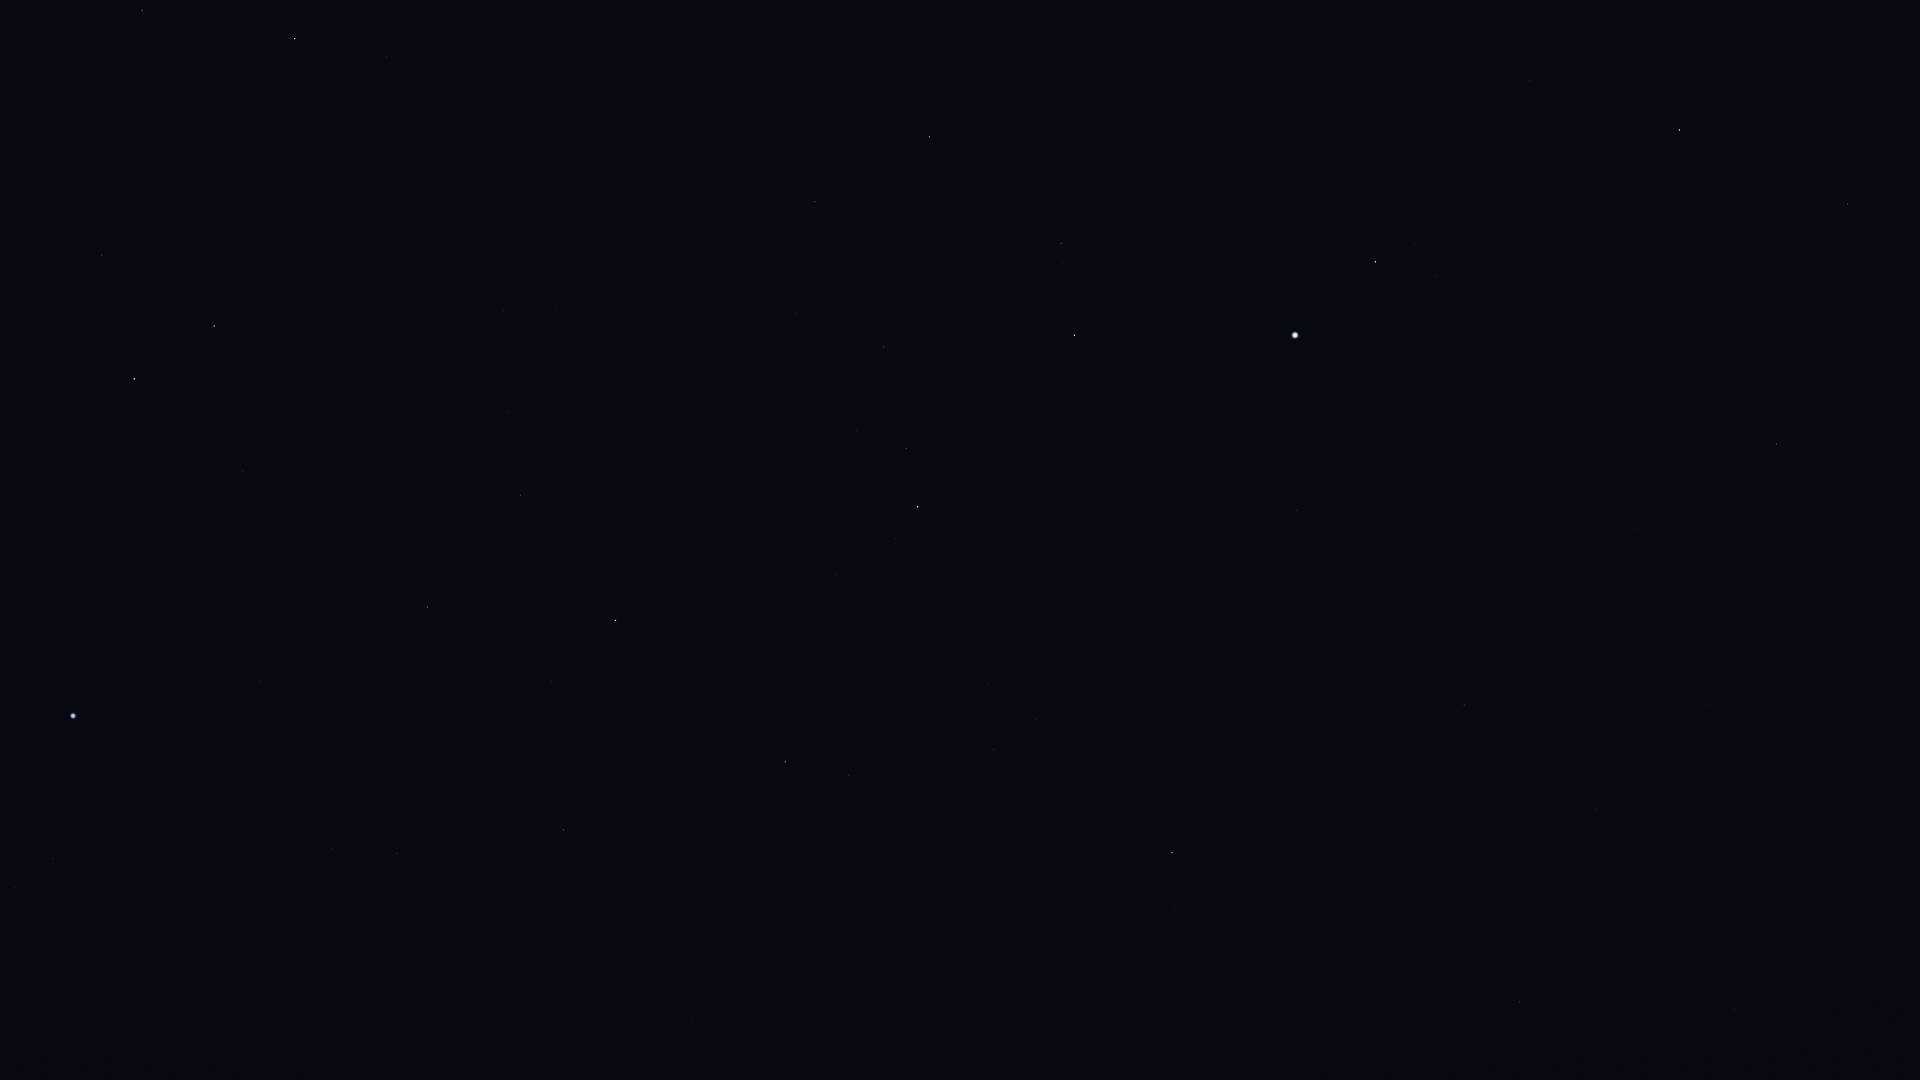

Values plotted in this chart, from the file beside it:
Star_ID, Name, X, Y
63090, Minelauva, 1848, 204
63608, Vindemiatrix, 1679, 130
64241, Diadem, 1529, 81
66249, Heze, 1777, 444
67459, HIP 67459, 1437, 275
67927, Muphrid, 1375, 262
68520, HIP 68520, 1638, 528
69427, Kang, 1794, 761
69673, Arcturus, 1295, 335
69701, Syrma, 1709, 705
69974, Khambalia, 1821, 837
70755, Elgafar, 1600, 696
71053, HIP 71053, 1061, 243
71075, Seginus, 929, 137
71795, HIP 71795, 1297, 510
72105, Izar, 1075, 335
72220, HIP 72220, 1464, 705
72339, Mönch, 1494, 743
72487, Merga, 755, 82
72622, Zubenelgenubi, 1734, 1009
72845, Arcalís, 1185, 491
73555, Nekkar, 815, 202
74785, Zubeneschamali, 1520, 1002
74961, Nikawiy, 746, 232
75411, Alkalurops, 796, 313
75695, Nusakan, 906, 449
76127, HIP 76127, 857, 430
76267, Alphecca, 918, 507
76952, HIP 76952, 896, 539
77070, Unukalhai, 1172, 853
77450, Gudja, 989, 685
77512, HIP 77512, 875, 564
77516, HIP 77516, 1295, 1029
77760, HIP 77760, 638, 311
78159, HIP 78159, 836, 575
78493, HIP 78493, 782, 539
78527, HIP 78527, 387, 56
79043, Marsic, 930, 765
79219, Kamuy, 793, 615
79992, HIP 79992, 504, 311
80076, Hunor, 569, 404
80331, Athebyne, 295, 39
80463, Cujam, 903, 871
80816, Kornephoros, 786, 762
80838, Ogma, 571, 475
81126, HIP 81126, 508, 412
81833, HIP 81833, 521, 495
82651, Mahsati, 813, 996
83000, HIP 83000, 830, 1053
83207, HIP 83207, 552, 681
83608, Alrakis, 270, 243
83895, Aldhibah, 142, 10
84345, Rasalgethi, 692, 1018
84379, Sarin, 564, 830
84380, HIP 84380, 428, 607
84606, HIP 84606, 413, 603
85112, HIP 85112, 391, 619
85670, Rastaban, 214, 326
85693, Maasym, 483, 846
86414, HIP 86414, 243, 471
... 12 more rows
